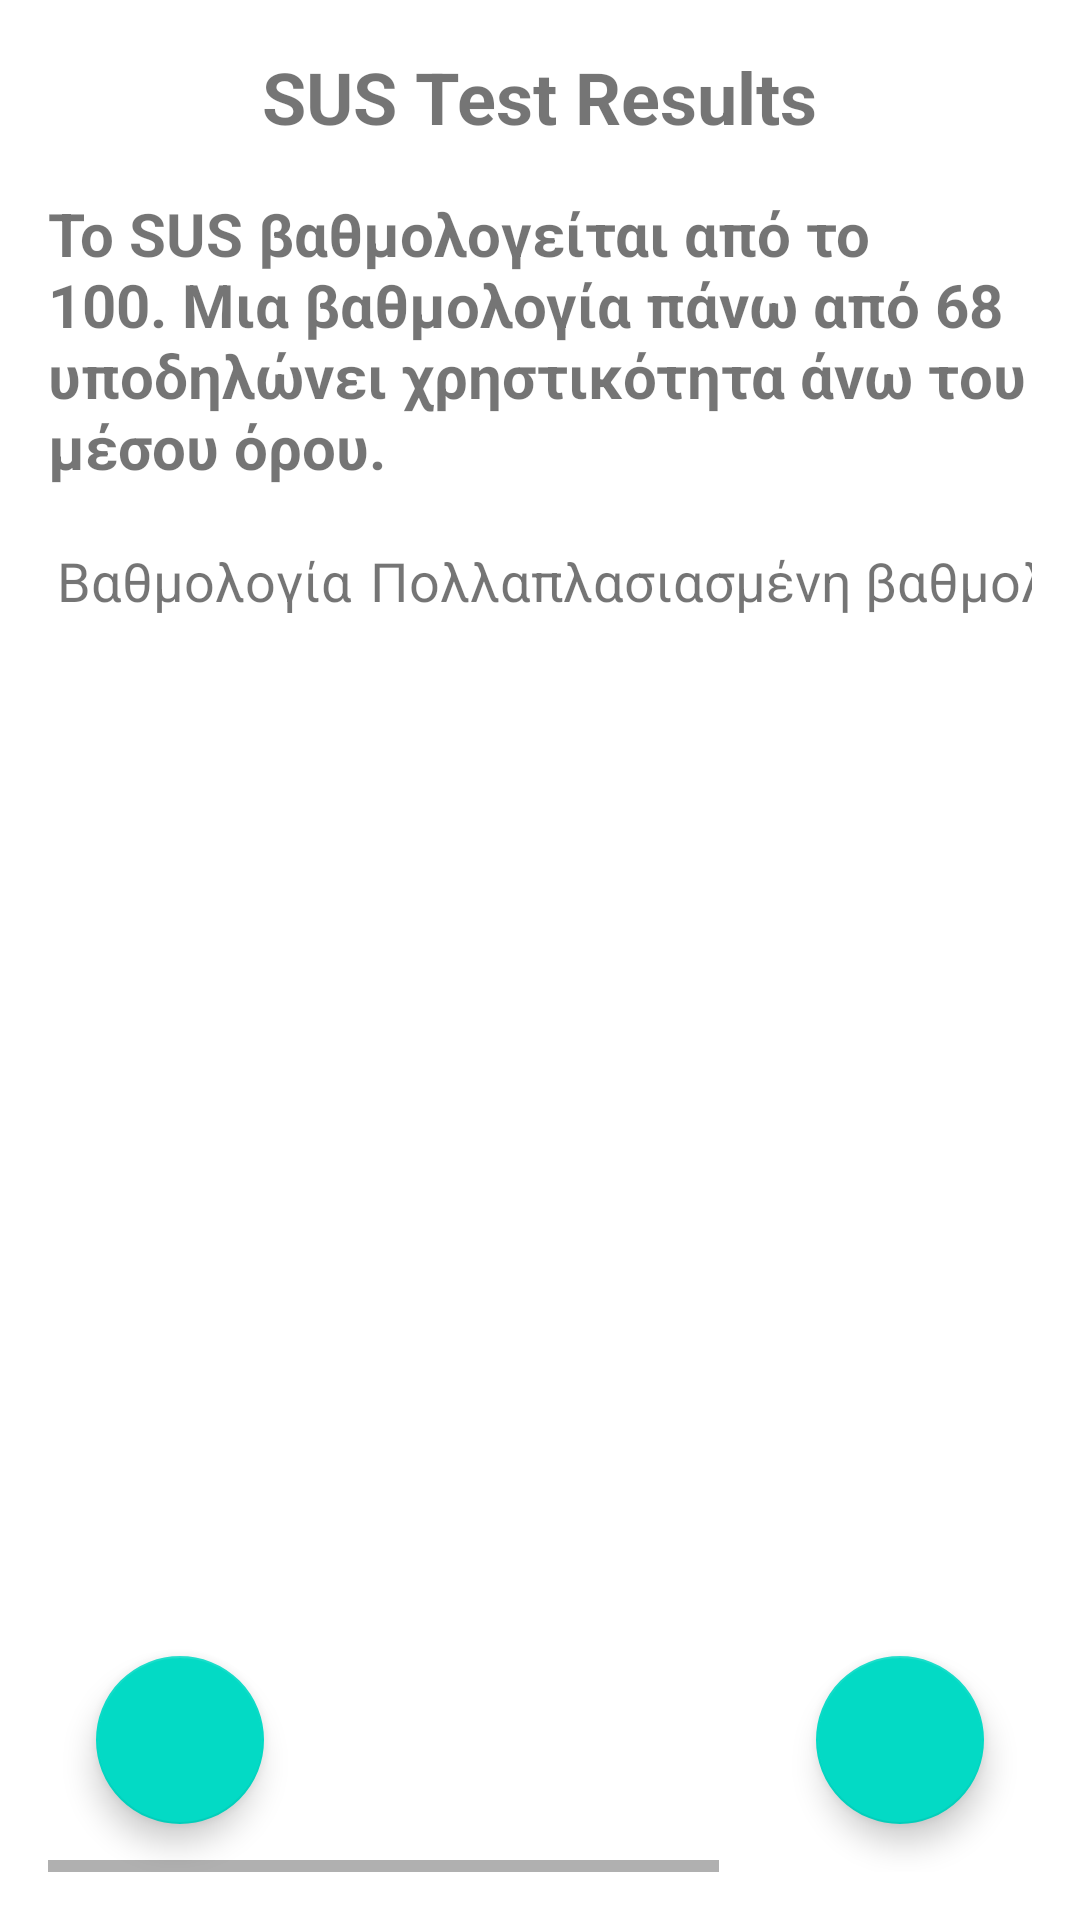

Write the Android layout XML for this screen, with the resource values it uses.
<!-- AndroidManifest.xml: application theme Theme.MetricsCalculator -->
<!-- res/layout/activity_susactivity.xml -->
<?xml version="1.0" encoding="utf-8"?>
<RelativeLayout
    xmlns:android="http://schemas.android.com/apk/res/android"
    xmlns:tools="http://schemas.android.com/tools"
    android:layout_width="match_parent"
    android:layout_height="match_parent"
    xmlns:app="http://schemas.android.com/apk/res-auto"
    android:padding="16dp"
    tools:context=".SUSActivity">

    <TextView
        android:id="@+id/titleText"
        android:layout_width="wrap_content"
        android:layout_height="wrap_content"
        android:layout_centerHorizontal="true"
        android:layout_marginBottom="16dp"
        android:text="SUS Test Results"
        android:textSize="24sp"
        android:textStyle="bold" />
    <TextView
        android:id="@+id/subtitleText"
        android:layout_width="wrap_content"
        android:layout_height="wrap_content"
        android:layout_centerHorizontal="true"
        android:layout_marginBottom="16dp"
        android:text="Το SUS βαθμολογείται από το 100. Μια βαθμολογία πάνω από 68 υποδηλώνει χρηστικότητα άνω του μέσου όρου."
        android:layout_below="@id/titleText"
        android:textSize="20sp"
        android:textStyle="bold" />

    <HorizontalScrollView
        android:layout_width="wrap_content"
        android:layout_height="464dp"
        android:layout_below="@id/subtitleText">

        <ScrollView
            android:layout_width="match_parent"
            android:layout_height="match_parent"
            android:layout_below="@id/titleText">

            <TableLayout
                android:id="@+id/resultTable"
                android:layout_width="match_parent"
                android:layout_height="wrap_content"
                android:stretchColumns="*">

                
                <TableRow
                    android:layout_width="match_parent"
                    android:layout_height="wrap_content">

                    <TextView
                        android:layout_column="0"
                        android:layout_gravity="center"
                        android:padding="3dip"
                        android:text="Βαθμολογία"
                        android:textSize="18sp" />

                    <TextView
                        android:layout_column="1"
                        android:layout_gravity="center"
                        android:padding="3dip"
                        android:text="Πολλαπλασιασμένη βαθμολογία"
                        android:textSize="18sp" />

                    <TextView
                        android:layout_column="2"
                        android:layout_gravity="center"
                        android:padding="3dip"
                        android:text="Αποτέλεσμα"
                        android:textSize="18sp" />


                </TableRow>
            </TableLayout>
        </ScrollView>
    </HorizontalScrollView>

    <com.google.android.material.floatingactionbutton.FloatingActionButton
        android:id="@+id/addResultButton"
        android:layout_width="wrap_content"
        android:layout_height="wrap_content"
        android:layout_alignParentEnd="true"
        android:layout_alignParentBottom="true"
        android:layout_margin="16dp"
        app:srcCompat="@drawable/baseline_add_24"
        />

    <com.google.android.material.floatingactionbutton.FloatingActionButton
        android:id="@+id/homeButton"
        android:layout_width="wrap_content"
        android:layout_height="wrap_content"
        android:layout_alignParentBottom="true"
        android:layout_margin="16dp"
        app:srcCompat="@drawable/baseline_home_24"
        />
</RelativeLayout>
<!-- resources referenced by this layout -->
<resources>
  <style name="Theme.MetricsCalculator" parent="Theme.MaterialComponents.DayNight.DarkActionBar">
          
          <item name="colorPrimary">@color/purple_500</item>
          <item name="colorPrimaryVariant">@color/purple_700</item>
          <item name="colorOnPrimary">@color/white</item>
          
          <item name="colorSecondary">@color/teal_200</item>
          <item name="colorSecondaryVariant">@color/teal_700</item>
          <item name="colorOnSecondary">@color/black</item>
          
          <item name="android:statusBarColor">?attr/colorPrimaryVariant</item>
          
      </style>
  <!-- not gathered from this repository: default colours our renderer supplied (Android Studio template values) -->
  <color name="purple_500">#FF6200EE</color>
  <color name="purple_700">#FF3700B3</color>
  <color name="teal_200">#FF03DAC5</color>
  <color name="teal_700">#FF018786</color>
  <color name="black">#FF000000</color>
  <color name="white">#FFFFFFFF</color>
</resources>
